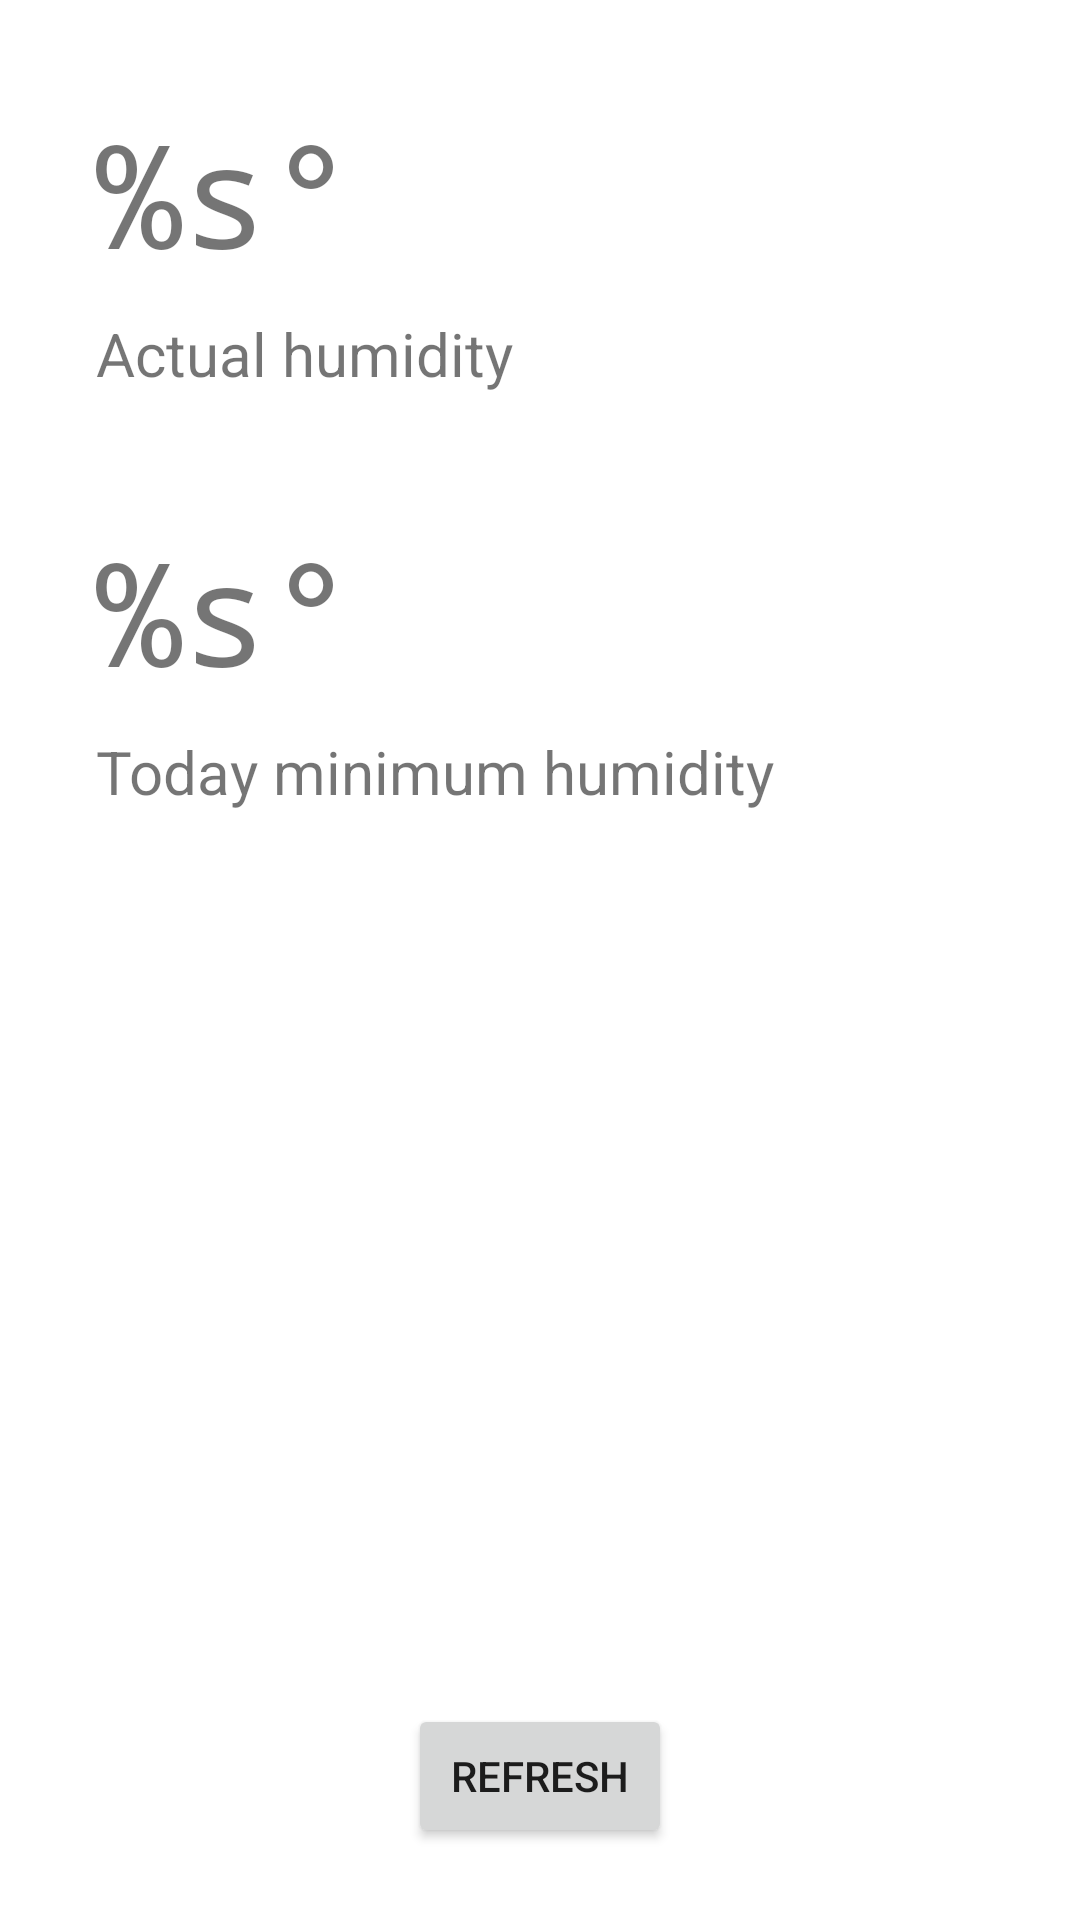

Here is an Android app screen rendered from its layout file. Give the layout XML and the strings, colors and styles it references.
<!-- AndroidManifest.xml: application theme Theme.FirePreventionApp -->
<!-- res/layout/activity_humidity.xml -->
<?xml version="1.0" encoding="utf-8"?>
<androidx.constraintlayout.widget.ConstraintLayout xmlns:android="http://schemas.android.com/apk/res/android"
    xmlns:app="http://schemas.android.com/apk/res-auto"
    xmlns:tools="http://schemas.android.com/tools"
    android:layout_width="match_parent"
    android:layout_height="match_parent"
    tools:context=".HumidityActivity">

    <TextView
        android:id="@+id/actual_humidity"
        android:layout_width="wrap_content"
        android:layout_height="wrap_content"
        android:layout_marginStart="32dp"
        android:layout_marginTop="32dp"
        android:fontFamily="monospace"
        android:text="@string/temp_formatter"
        android:textSize="48sp"
        app:layout_constraintStart_toStartOf="parent"
        app:layout_constraintTop_toTopOf="parent" />

    <TextView
        android:id="@+id/actual_humidity_label"
        android:layout_width="wrap_content"
        android:layout_height="wrap_content"
        android:layout_marginStart="32dp"
        android:layout_marginTop="8dp"
        android:text="@string/actual_humidity"
        android:textSize="20sp"
        app:layout_constraintStart_toStartOf="parent"
        app:layout_constraintTop_toBottomOf="@+id/actual_humidity" />

    <TextView
        android:id="@+id/min_humidity"
        android:layout_width="wrap_content"
        android:layout_height="wrap_content"
        android:layout_marginStart="32dp"
        android:layout_marginTop="40dp"
        android:fontFamily="monospace"
        android:text="@string/temp_formatter"
        android:textSize="48sp"
        app:layout_constraintStart_toStartOf="parent"
        app:layout_constraintTop_toBottomOf="@+id/actual_humidity_label" />

    <TextView
        android:id="@+id/min_humidity_label"
        android:layout_width="wrap_content"
        android:layout_height="wrap_content"
        android:layout_marginStart="32dp"
        android:layout_marginTop="8dp"
        android:text="@string/today_min_humidity"
        android:textSize="20sp"
        app:layout_constraintStart_toStartOf="parent"
        app:layout_constraintTop_toBottomOf="@+id/min_humidity" />

    <Button
        android:id="@+id/temp_refresh"
        android:layout_width="wrap_content"
        android:layout_height="wrap_content"
        android:layout_marginBottom="24dp"
        android:text="@string/refresh"
        app:layout_constraintBottom_toBottomOf="parent"
        app:layout_constraintEnd_toEndOf="parent"
        app:layout_constraintStart_toStartOf="parent" />

</androidx.constraintlayout.widget.ConstraintLayout>
<!-- resources referenced by this layout -->
<resources>
  <string name="actual_humidity">Actual humidity</string>
  <string name="refresh">Refresh</string>
  <string name="temp_formatter">%s°</string>
  <string name="today_min_humidity">Today minimum humidity</string>
  <style name="Theme.FirePreventionApp" parent="Theme.MaterialComponents.DayNight.DarkActionBar">
          
          <item name="colorPrimary">@color/purple_500</item>
          <item name="colorPrimaryVariant">@color/purple_700</item>
          <item name="colorOnPrimary">@color/white</item>
          
          <item name="colorSecondary">@color/teal_200</item>
          <item name="colorSecondaryVariant">@color/teal_700</item>
          <item name="colorOnSecondary">@color/black</item>
          
          <item name="android:statusBarColor" tools:targetApi="l">?attr/colorPrimaryVariant</item>
          
      </style>
  <color name="purple_500">#FF6200EE</color>
  <color name="purple_700">#FF3700B3</color>
  <color name="white">#FFFFFFFF</color>
  <color name="teal_200">#FF03DAC5</color>
  <color name="teal_700">#FF018786</color>
  <color name="black">#FF000000</color>
</resources>
